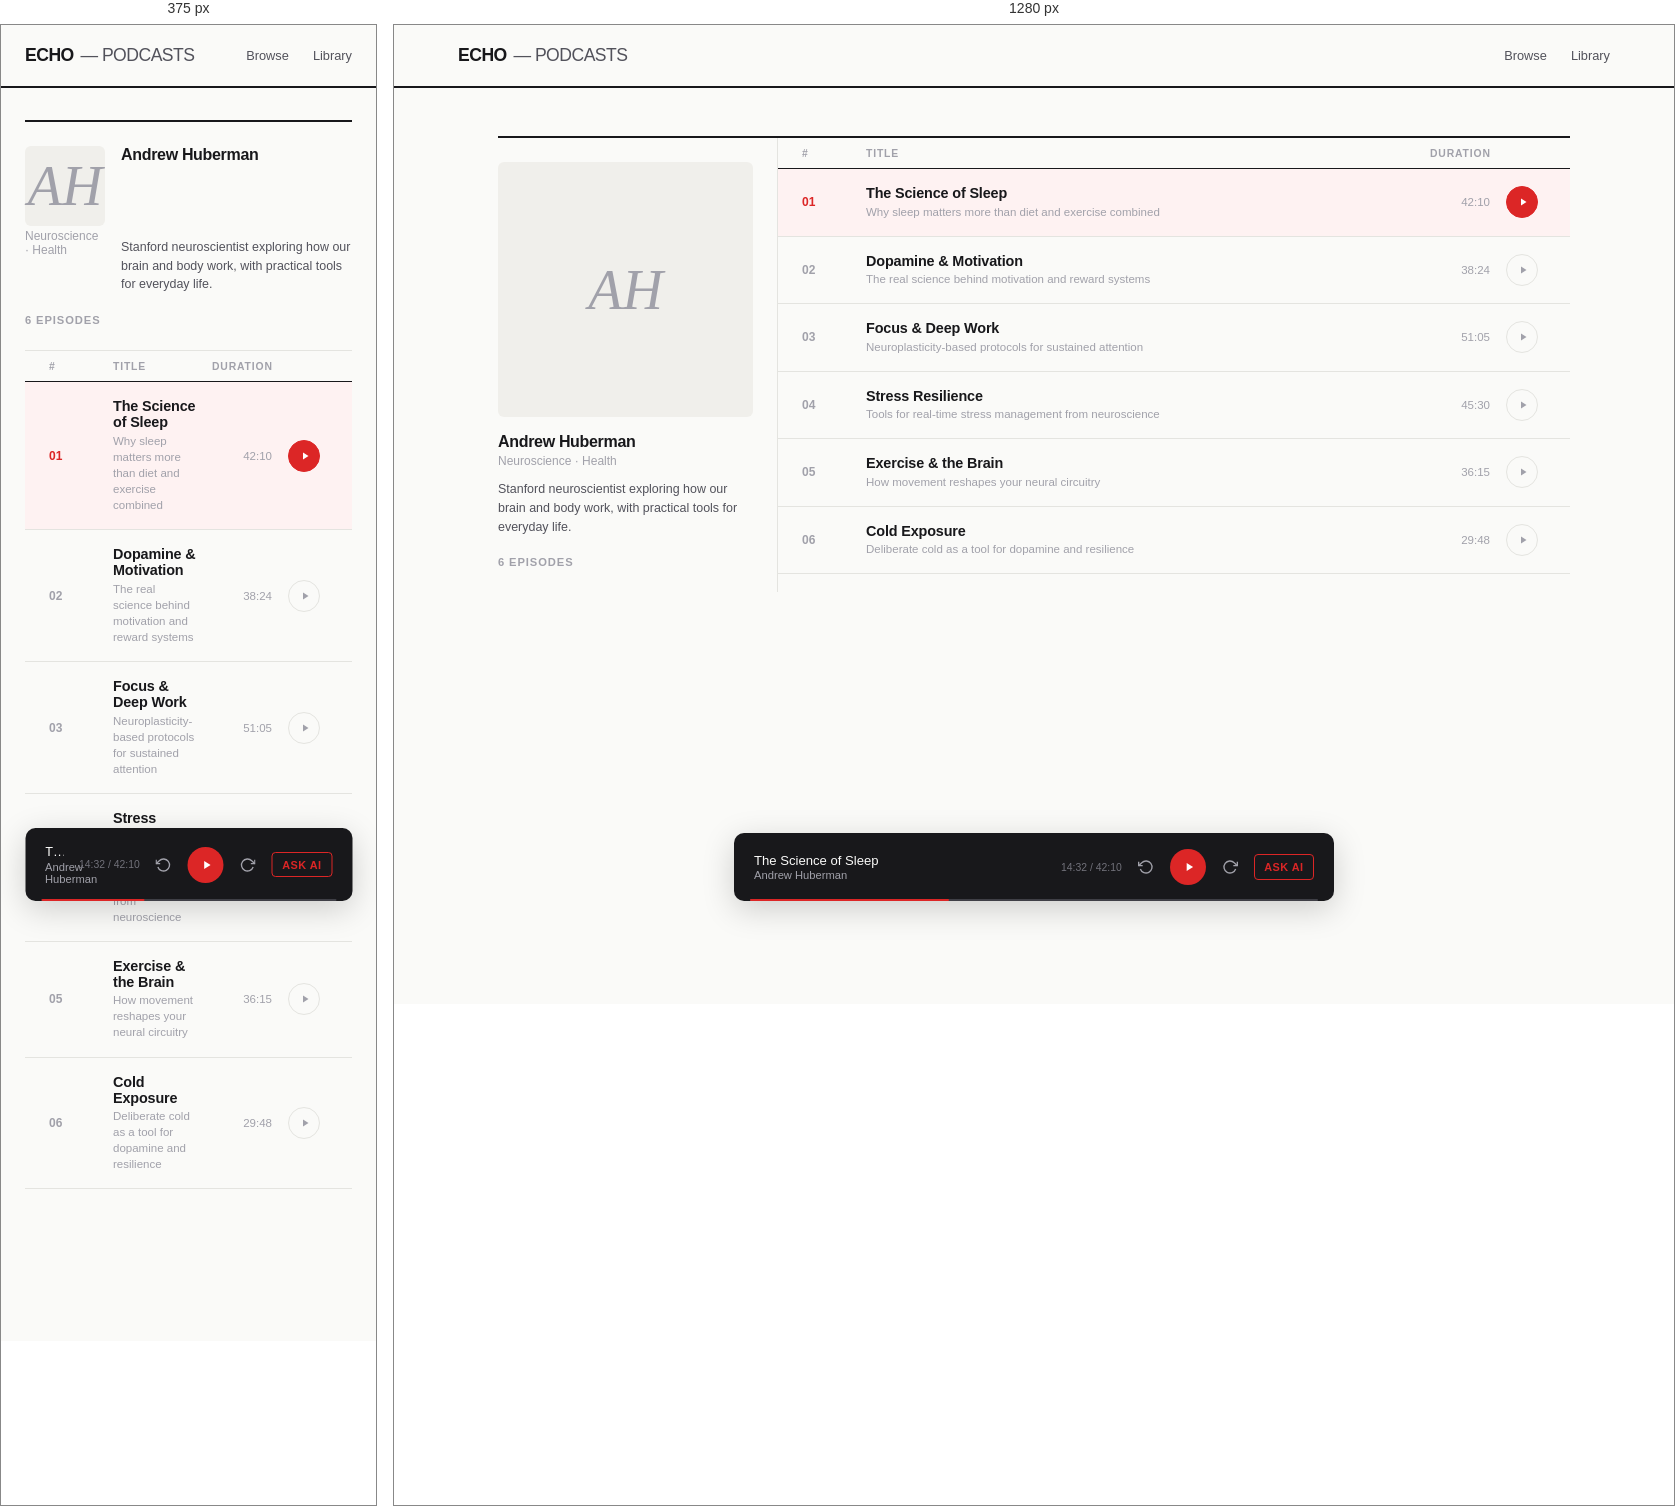
Rendered at 375 px and 1280 px, left to right.

<!-- file: mockup-2b-list.html -->
<!DOCTYPE html>
<html lang="en">
<head>
<meta charset="UTF-8">
<meta name="viewport" content="width=device-width, initial-scale=1.0">
<title>Echo — 2B: Table List</title>
<link rel="preconnect" href="https://fonts.googleapis.com">
<link href="https://fonts.googleapis.com/css2?family=Space+Grotesk:wght@400;500;600;700&family=Newsreader:ital,opsz,wght@0,6..72,400;1,6..72,400&display=swap" rel="stylesheet">
<style>
  *, *::before, *::after { margin: 0; padding: 0; box-sizing: border-box; }
  :root {
    --bg: #fafaf8;
    --surface: #f0efeb;
    --ink: #18181b;
    --ink-2: #52525b;
    --ink-3: #a1a1aa;
    --red: #dc2626;
    --border: #e4e4e0;
  }
  body {
    font-family: 'Space Grotesk', sans-serif;
    background: var(--bg);
    color: var(--ink);
    -webkit-font-smoothing: antialiased;
  }

  /* --- TOP BAR --- */
  .topbar {
    display: flex;
    align-items: center;
    justify-content: space-between;
    padding: 1.25rem clamp(1.5rem, 5vw, 4rem);
    border-bottom: 2px solid var(--ink);
  }
  .wordmark {
    font-size: 1.1rem;
    font-weight: 700;
    letter-spacing: -0.03em;
    text-transform: uppercase;
  }
  .wordmark span {
    font-weight: 400;
    color: var(--ink-2);
    margin-left: 0.15rem;
  }
  .topbar-right {
    display: flex;
    align-items: center;
    gap: 1.5rem;
    font-size: 0.8rem;
    font-weight: 500;
    color: var(--ink-2);
  }
  .topbar-right a {
    text-decoration: none;
    color: inherit;
    transition: color 0.15s;
  }
  .topbar-right a:hover { color: var(--ink); }

  /* --- LAYOUT --- */
  .main {
    max-width: 1200px;
    margin: 0 auto;
    padding: clamp(2rem, 5vw, 3rem) clamp(1.5rem, 5vw, 4rem);
  }

  /* --- TWO-PANEL LAYOUT --- */
  .two-panel {
    display: grid;
    grid-template-columns: 280px 1fr;
    gap: 0;
    border-top: 2px solid var(--ink);
    min-height: calc(100vh - 200px);
  }

  /* --- LEFT: PODCASTER --- */
  .panel-left {
    border-right: 1px solid var(--border);
    padding: 1.5rem 1.5rem 1.5rem 0;
    position: sticky;
    top: 70px;
    align-self: start;
  }
  .podcaster-img {
    width: 100%;
    aspect-ratio: 1;
    border-radius: 6px;
    background: var(--surface);
    display: flex;
    align-items: center;
    justify-content: center;
    font-family: 'Newsreader', serif;
    font-size: 3.5rem;
    font-style: italic;
    color: var(--ink-3);
    margin-bottom: 1rem;
  }
  .podcaster-name {
    font-size: 1rem;
    font-weight: 700;
    letter-spacing: -0.02em;
  }
  .podcaster-tag {
    font-size: 0.75rem;
    color: var(--ink-3);
    margin-top: 0.2rem;
  }
  .podcaster-bio {
    font-size: 0.78rem;
    color: var(--ink-2);
    margin-top: 0.75rem;
    line-height: 1.5;
  }
  .ep-count {
    margin-top: 1.25rem;
    font-size: 0.7rem;
    font-weight: 600;
    letter-spacing: 0.08em;
    text-transform: uppercase;
    color: var(--ink-3);
  }

  /* --- RIGHT: EPISODE TABLE --- */
  .panel-right {
    padding: 0;
  }
  .ep-row {
    display: grid;
    grid-template-columns: 48px 1fr 60px 48px;
    align-items: center;
    gap: 1rem;
    padding: 1rem 1rem 1rem 1.5rem;
    border-bottom: 1px solid var(--border);
    cursor: pointer;
    transition: background 0.15s;
  }
  .ep-row:hover { background: var(--surface); }
  .ep-row.active { background: #fef2f2; }
  .ep-row.active .ep-row-num { color: var(--red); }

  .ep-row-num {
    font-size: 0.75rem;
    font-weight: 600;
    color: var(--ink-3);
    font-variant-numeric: tabular-nums;
  }
  .ep-row-info {}
  .ep-row-title {
    font-size: 0.9rem;
    font-weight: 600;
    letter-spacing: -0.01em;
  }
  .ep-row-desc {
    font-size: 0.72rem;
    color: var(--ink-3);
    margin-top: 0.15rem;
    line-height: 1.4;
  }
  .ep-row-dur {
    font-size: 0.72rem;
    color: var(--ink-3);
    font-variant-numeric: tabular-nums;
    text-align: right;
  }
  .ep-row-play {
    width: 32px;
    height: 32px;
    border-radius: 50%;
    border: 1.5px solid var(--border);
    background: transparent;
    cursor: pointer;
    display: flex;
    align-items: center;
    justify-content: center;
    transition: all 0.15s;
  }
  .ep-row-play:hover { border-color: var(--ink); }
  .ep-row.active .ep-row-play { border-color: var(--red); background: var(--red); }
  .ep-row-play svg { width: 12px; height: 12px; fill: var(--ink-3); margin-left: 1.5px; }
  .ep-row.active .ep-row-play svg { fill: #fff; }

  /* --- HEADER ROW --- */
  .ep-header {
    display: grid;
    grid-template-columns: 48px 1fr 60px 48px;
    gap: 1rem;
    padding: 0.6rem 1rem 0.6rem 1.5rem;
    border-bottom: 1px solid var(--ink);
    font-size: 0.65rem;
    font-weight: 600;
    letter-spacing: 0.08em;
    text-transform: uppercase;
    color: var(--ink-3);
  }
  .ep-header span:nth-child(3) { text-align: right; }

  /* --- NOW PLAYING --- */
  .now-playing {
    position: fixed;
    bottom: 1.5rem;
    left: 50%;
    transform: translateX(-50%);
    width: min(600px, calc(100% - 3rem));
    background: var(--ink);
    color: #fafaf9;
    border-radius: 10px;
    padding: 1rem 1.25rem;
    display: flex;
    align-items: center;
    gap: 1rem;
    z-index: 200;
    box-shadow: 0 8px 32px rgba(0,0,0,0.18);
  }
  .np-info { flex: 1; min-width: 0; }
  .np-title { font-size: 0.82rem; font-weight: 500; white-space: nowrap; overflow: hidden; text-overflow: ellipsis; }
  .np-artist { font-size: 0.7rem; color: #a1a1aa; margin-top: 0.1rem; }
  .np-controls { display: flex; align-items: center; gap: 1rem; }
  .np-btn { background: none; border: none; color: #a1a1aa; cursor: pointer; display: flex; align-items: center; transition: color 0.15s; }
  .np-btn:hover { color: #fafaf9; }
  .np-play {
    width: 36px; height: 36px; border-radius: 50%; background: var(--red);
    border: none; cursor: pointer; display: flex; align-items: center; justify-content: center; transition: transform 0.12s;
  }
  .np-play:hover { transform: scale(1.1); }
  .np-play svg { fill: #fff; width: 14px; height: 14px; margin-left: 2px; }
  .np-progress { position: absolute; bottom: 0; left: 1rem; right: 1rem; height: 2px; background: #3f3f46; border-radius: 1px; }
  .np-progress-fill { height: 100%; width: 35%; background: var(--red); border-radius: 1px; }
  .np-time { font-size: 0.65rem; color: #71717a; font-variant-numeric: tabular-nums; white-space: nowrap; }
  .np-ai {
    padding: 0.35rem 0.6rem; border: 1px solid #3f3f46; border-radius: 4px;
    background: transparent; color: #a1a1aa; font-size: 0.68rem; font-weight: 600;
    cursor: pointer; letter-spacing: 0.04em; text-transform: uppercase; transition: all 0.15s; white-space: nowrap;
  }
  .np-ai:hover { border-color: #71717a; color: #fafaf9; }
  .np-ai.active { border-color: var(--red); color: var(--red); }

  .spacer { height: 120px; }

  @media (max-width: 700px) {
    .two-panel { grid-template-columns: 1fr; }
    .panel-left {
      position: static;
      border-right: none;
      border-bottom: 1px solid var(--border);
      padding: 1.5rem 0;
      display: grid;
      grid-template-columns: 80px 1fr;
      gap: 0 1rem;
      align-items: start;
    }
    .podcaster-img { margin-bottom: 0; }
    .ep-count { grid-column: 1 / -1; }
  }
</style>
</head>
<body>

<header class="topbar">
  <div class="wordmark">ECHO <span>— Podcasts</span></div>
  <div class="topbar-right">
    <a href="#">Browse</a>
    <a href="#">Library</a>
  </div>
</header>

<main class="main">
  <div class="two-panel">
    <aside class="panel-left">
      <div class="podcaster-img">AH</div>
      <div class="podcaster-name">Andrew Huberman</div>
      <div class="podcaster-tag">Neuroscience &middot; Health</div>
      <div class="podcaster-bio">Stanford neuroscientist exploring how our brain and body work, with practical tools for everyday life.</div>
      <div class="ep-count">6 episodes</div>
    </aside>

    <div class="panel-right">
      <div class="ep-header">
        <span>#</span>
        <span>Title</span>
        <span>Duration</span>
        <span></span>
      </div>
      <div class="ep-row active" onclick="pickRow(this)">
        <span class="ep-row-num">01</span>
        <div class="ep-row-info">
          <div class="ep-row-title">The Science of Sleep</div>
          <div class="ep-row-desc">Why sleep matters more than diet and exercise combined</div>
        </div>
        <span class="ep-row-dur">42:10</span>
        <button class="ep-row-play"><svg viewBox="0 0 24 24"><path d="M8 5v14l11-7z"/></svg></button>
      </div>
      <div class="ep-row" onclick="pickRow(this)">
        <span class="ep-row-num">02</span>
        <div class="ep-row-info">
          <div class="ep-row-title">Dopamine & Motivation</div>
          <div class="ep-row-desc">The real science behind motivation and reward systems</div>
        </div>
        <span class="ep-row-dur">38:24</span>
        <button class="ep-row-play"><svg viewBox="0 0 24 24"><path d="M8 5v14l11-7z"/></svg></button>
      </div>
      <div class="ep-row" onclick="pickRow(this)">
        <span class="ep-row-num">03</span>
        <div class="ep-row-info">
          <div class="ep-row-title">Focus & Deep Work</div>
          <div class="ep-row-desc">Neuroplasticity-based protocols for sustained attention</div>
        </div>
        <span class="ep-row-dur">51:05</span>
        <button class="ep-row-play"><svg viewBox="0 0 24 24"><path d="M8 5v14l11-7z"/></svg></button>
      </div>
      <div class="ep-row" onclick="pickRow(this)">
        <span class="ep-row-num">04</span>
        <div class="ep-row-info">
          <div class="ep-row-title">Stress Resilience</div>
          <div class="ep-row-desc">Tools for real-time stress management from neuroscience</div>
        </div>
        <span class="ep-row-dur">45:30</span>
        <button class="ep-row-play"><svg viewBox="0 0 24 24"><path d="M8 5v14l11-7z"/></svg></button>
      </div>
      <div class="ep-row" onclick="pickRow(this)">
        <span class="ep-row-num">05</span>
        <div class="ep-row-info">
          <div class="ep-row-title">Exercise & the Brain</div>
          <div class="ep-row-desc">How movement reshapes your neural circuitry</div>
        </div>
        <span class="ep-row-dur">36:15</span>
        <button class="ep-row-play"><svg viewBox="0 0 24 24"><path d="M8 5v14l11-7z"/></svg></button>
      </div>
      <div class="ep-row" onclick="pickRow(this)">
        <span class="ep-row-num">06</span>
        <div class="ep-row-info">
          <div class="ep-row-title">Cold Exposure</div>
          <div class="ep-row-desc">Deliberate cold as a tool for dopamine and resilience</div>
        </div>
        <span class="ep-row-dur">29:48</span>
        <button class="ep-row-play"><svg viewBox="0 0 24 24"><path d="M8 5v14l11-7z"/></svg></button>
      </div>
    </div>
  </div>
</main>

<div class="spacer"></div>

<div class="now-playing">
  <div class="np-info">
    <div class="np-title">The Science of Sleep</div>
    <div class="np-artist">Andrew Huberman</div>
  </div>
  <span class="np-time">14:32 / 42:10</span>
  <div class="np-controls">
    <button class="np-btn"><svg width="16" height="16" viewBox="0 0 24 24" fill="none" stroke="currentColor" stroke-width="2"><path d="M1 4v6h6"/><path d="M3.51 15a9 9 0 1 0 2.13-9.36L1 10"/></svg></button>
    <button class="np-play"><svg viewBox="0 0 24 24"><path d="M8 5v14l11-7z"/></svg></button>
    <button class="np-btn"><svg width="16" height="16" viewBox="0 0 24 24" fill="none" stroke="currentColor" stroke-width="2"><path d="M23 4v6h-6"/><path d="M20.49 15a9 9 0 1 1-2.12-9.36L23 10"/></svg></button>
  </div>
  <button class="np-ai active" onclick="this.classList.toggle('active')">Ask AI</button>
  <div class="np-progress"><div class="np-progress-fill"></div></div>
</div>

<script>
function pickRow(el) {
  document.querySelectorAll('.ep-row').forEach(e => e.classList.remove('active'));
  el.classList.add('active');
}
</script>
</body>
</html>